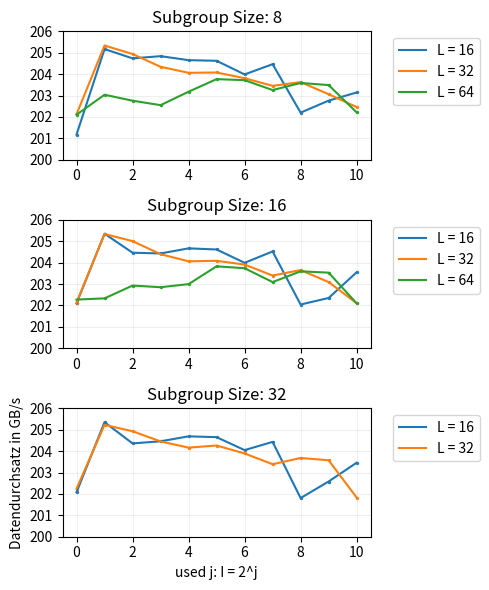

Reproduce this figure in Python.
# -*- coding: utf-8 -*-
"""
Created on Sun May 21 19:21:45 2017

[redacted]
"""

import numpy as np
import matplotlib.pyplot as plt
from matplotlib import rcParams
rcParams.update({'figure.autolayout': True})
rcParams['figure.figsize'] = 5, 6

#size = np.multiply(np.arange(1,11), np.power(2, 27))
xaxis = np.arange(11)
#xaxis = np.power(2, np.arange(11))

#measuring results
results = np.array((((0.106746,0.104668,0.10489,0.104837,0.104933,0.104948,0.105276,0.105029,0.106205,0.105911,0.105713),(0.106244,0.104583,0.104786,0.105092,0.105237,0.105229,0.105367,0.105552,0.105461,0.105755,0.106068),(0.106256,0.105768,0.105913,0.106022,0.105694,0.105389,0.105414,0.105654,0.105482,0.105533,0.106199)),((0.106261,0.104576,0.105031,0.105048,0.104926,0.104953,0.105273,0.105,0.106289,0.106128,0.105502),(0.106242,0.104583,0.104753,0.105066,0.105237,0.105225,0.105316,0.105581,0.105448,0.10574,0.106256),(0.106167,0.106138,0.105825,0.105865,0.10579,0.105358,0.105404,0.10574,0.105479,0.105511,0.10626)),((0.10627,0.104576,0.105084,0.105033,0.104914,0.104934,0.105245,0.105047,0.106413,0.106007,0.105549),(0.106182,0.10464,0.104792,0.105036,0.105185,0.105134,0.105326,0.105586,0.105435,0.10549,0.1064),(10e42,10e42,10e42,10e42,10e42,10e42,10e42,10e42,10e42,10e42,10e42))))
#divide by 10 because we measured 10 times
results = np.divide(results, 10)

#divide by the size
resgbs= np.divide(np.power(2,30), results);

resgbs= np.divide(resgbs, 1e9)
resgbs= resgbs*2

yticks = np.arange(200, 207)
sbpltNbmr = np.shape(results)[0]
rubbish, sbplts = plt.subplots(sbpltNbmr)
for plotNumber in range(0, sbpltNbmr):
    for l in range(0, np.shape(results)[1]):#
    
        
       if results[plotNumber, l, 0] <= 10e30: 
            sbplts[plotNumber].plot(xaxis, resgbs[plotNumber,l,:], label = "L = " + str((2 ** l) * 16))
            sbplts[plotNumber].scatter(xaxis, resgbs[plotNumber,l,:], s = 2)
            sbplts[plotNumber].set_yticks(yticks)
#plt.axis.Tick
    sbplts[plotNumber].grid(which = 'major', alpha = 0.2)
    sbplts[plotNumber].legend(bbox_to_anchor=(1.05,1), loc = 2)
    sbplts[plotNumber].set_title("Subgroup Size: " + str((2 ** plotNumber) * 8))
plt.xlabel("used j: I = 2^j")
plt.ylabel("Datendurchsatz in GB/s")
plt.savefig('fig.svg', format='svg', bbox_inches='tight')
rcParams['figure.figsize'] = 5, 3